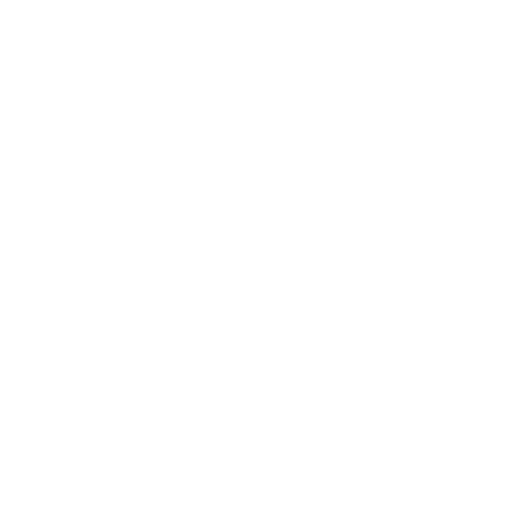
t = 0.00 s
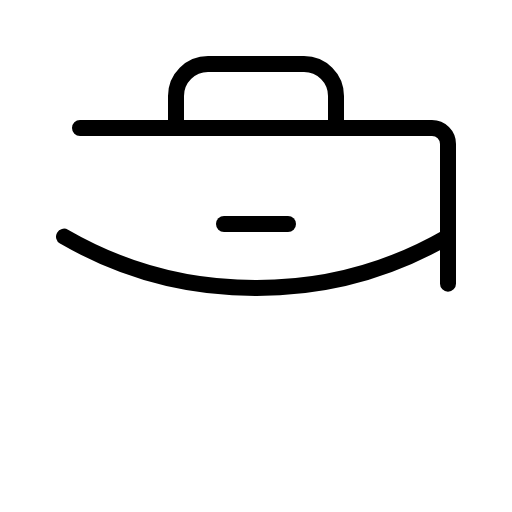
t = 0.38 s
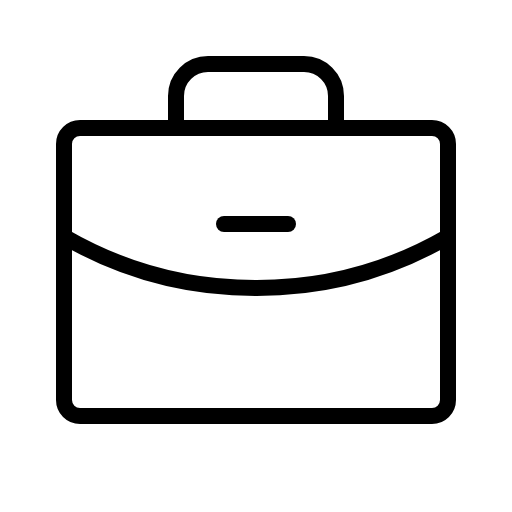
t = 1.13 s
t = 1.50 s: frame unchanged from t = 1.13 s, image omitted
t = 1.88 s: frame unchanged from t = 1.13 s, image omitted
t = 2.63 s: frame unchanged from t = 1.13 s, image omitted

The animated SVG that drew these frames (rendered in a browser with its animation timeline set to each time). Animation: 1 CSS @keyframes rule; one cycle of 3.00 s, repeats indefinitely.

<svg xmlns="http://www.w3.org/2000/svg" viewBox="0 0 256 256">
  <style>
    .draw-line {
      stroke-dasharray: 2000;
      stroke-dashoffset: 0;
    }
    svg:hover .draw-line {
      animation: phosphor-draw-in 3s ease-in-out infinite alternate;
    }
    @keyframes phosphor-draw-in {
      0%   { stroke-dashoffset: 2000; }
      50%  { stroke-dashoffset: 0; }
      100% { stroke-dashoffset: 0; }
    }
  </style><rect width="256" height="256" fill="none"/><line x1="112" y1="112" x2="144" y2="112" fill="none" stroke="currentColor" stroke-linecap="round" stroke-linejoin="round" stroke-width="8" class="draw-line"/><rect x="32" y="64" width="192" height="144" rx="8" fill="none" stroke="currentColor" stroke-linecap="round" stroke-linejoin="round" stroke-width="8" class="draw-line"/><path d="M168,64V48a16,16,0,0,0-16-16H104A16,16,0,0,0,88,48V64" fill="none" stroke="currentColor" stroke-linecap="round" stroke-linejoin="round" stroke-width="8" class="draw-line"/><path d="M224,118.31A191.09,191.09,0,0,1,128,144a191.14,191.14,0,0,1-96-25.68" fill="none" stroke="currentColor" stroke-linecap="round" stroke-linejoin="round" stroke-width="8" class="draw-line"/></svg>
